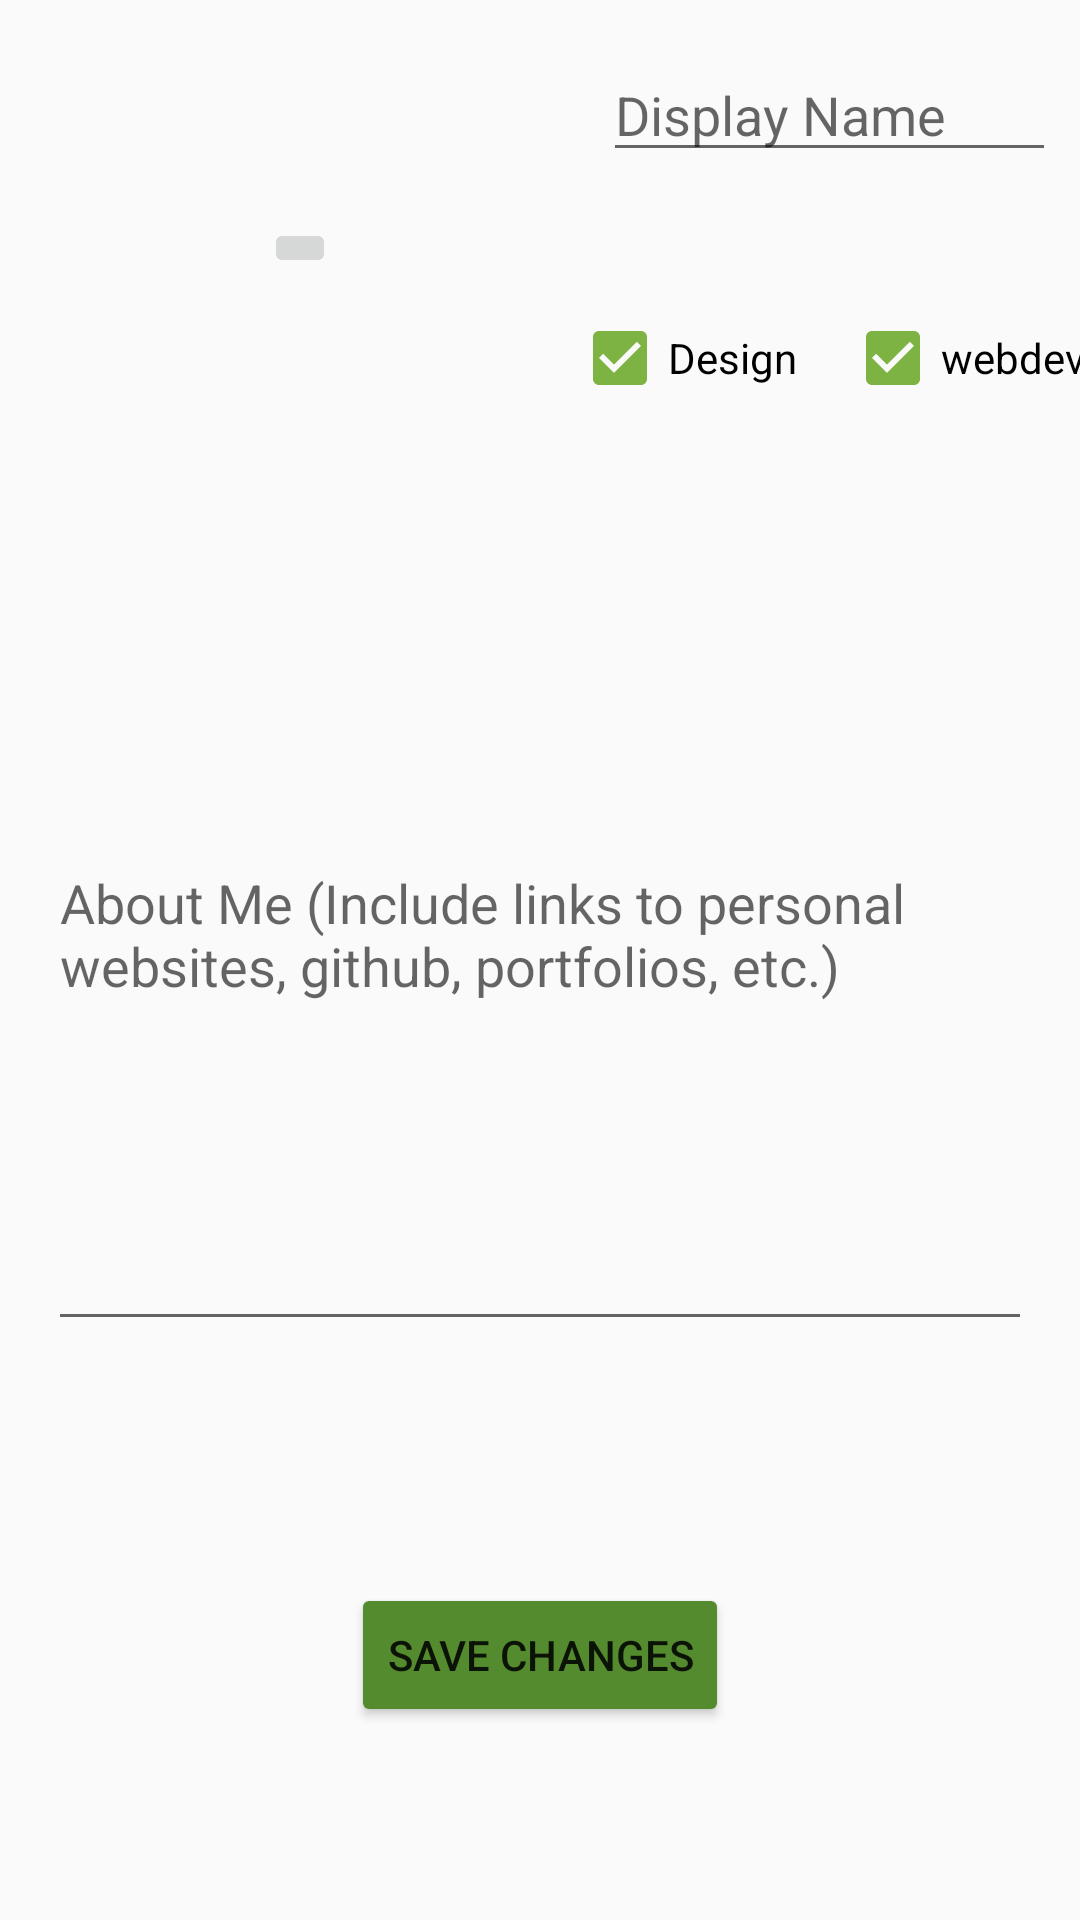

Layout XML and referenced resources for this Android screen:
<!-- AndroidManifest.xml: application theme AppTheme -->
<!-- res/layout/editprofile.xml -->
<?xml version="1.0" encoding="utf-8"?>
<android.support.constraint.ConstraintLayout xmlns:android="http://schemas.android.com/apk/res/android"
    xmlns:app="http://schemas.android.com/apk/res-auto"
    xmlns:tools="http://schemas.android.com/tools"
    android:layout_width="match_parent"
    android:layout_height="match_parent">

    <EditText
        android:id="@+id/bio"
        android:layout_width="0dp"
        android:layout_height="274dp"
        android:layout_marginStart="16dp"
        android:layout_marginTop="16dp"
        android:layout_marginEnd="16dp"
        android:layout_marginBottom="16dp"
        android:ems="10"
        android:hint="About Me (Include links to personal websites, github, portfolios, etc.)"
        android:inputType="textMultiLine"
        android:textAlignment="textStart"
        app:layout_constraintBottom_toTopOf="@+id/commitchanges"
        app:layout_constraintEnd_toEndOf="parent"
        app:layout_constraintStart_toStartOf="parent"
        app:layout_constraintTop_toBottomOf="@+id/changeavatar" />

    <android.support.constraint.Guideline
        android:id="@+id/guideline2"
        android:layout_width="wrap_content"
        android:layout_height="wrap_content"
        android:orientation="vertical"
        app:layout_constraintGuide_begin="192dp" />

    <ImageButton
        android:id="@+id/changeavatar"
        android:layout_width="wrap_content"
        android:layout_height="wrap_content"

        android:layout_marginStart="16dp"
        android:layout_marginTop="16dp"
        android:layout_marginEnd="8dp"
        android:layout_marginBottom="8dp"
        android:src="@drawable/placeholder"
        app:layout_constraintBottom_toTopOf="@+id/bio"
        app:layout_constraintEnd_toStartOf="@+id/guideline2"
        app:layout_constraintStart_toStartOf="parent"
        app:layout_constraintTop_toTopOf="parent"
        tools:srcCompat="@tools:sample/avatars" />

    <EditText
        android:id="@+id/displayname"
        android:layout_width="0dp"
        android:layout_height="wrap_content"
        android:layout_marginEnd="8dp"
        android:layout_marginStart="9dp"
        android:layout_marginTop="16dp"
        android:ems="10"
        android:hint="Display Name"
        android:inputType="textPersonName"
        app:layout_constraintEnd_toEndOf="parent"
        app:layout_constraintStart_toStartOf="@+id/guideline2"
        app:layout_constraintTop_toTopOf="parent" />

    <CheckBox
        android:id="@+id/tag1"
        android:layout_width="wrap_content"
        android:layout_height="wrap_content"
        android:layout_marginStart="16dp"
        android:layout_marginTop="16dp"
        android:layout_marginEnd="8dp"
        android:layout_marginBottom="8dp"
        android:buttonTint="@color/colorPrimary"
        android:checked="true"
        android:text="Design"
        app:layout_constraintBottom_toTopOf="@+id/bio"
        app:layout_constraintEnd_toStartOf="@+id/tag2"
        app:layout_constraintStart_toStartOf="@+id/guideline2"
        app:layout_constraintTop_toBottomOf="@+id/displayname" />

    <CheckBox
        android:id="@+id/tag2"
        android:layout_width="wrap_content"
        android:layout_height="wrap_content"
        android:layout_marginStart="8dp"
        android:layout_marginTop="16dp"
        android:layout_marginEnd="16dp"
        android:layout_marginBottom="8dp"
        android:buttonTint="@color/colorPrimary"
        android:checked="true"
        android:text="webdev"
        app:layout_constraintBottom_toTopOf="@+id/bio"
        app:layout_constraintEnd_toEndOf="parent"
        app:layout_constraintStart_toEndOf="@+id/tag1"
        app:layout_constraintTop_toBottomOf="@+id/displayname" />

    <Button
        android:id="@+id/commitchanges"
        android:layout_width="wrap_content"
        android:layout_height="wrap_content"
        android:layout_marginStart="8dp"
        android:layout_marginTop="8dp"
        android:layout_marginEnd="8dp"
        android:layout_marginBottom="8dp"
        android:backgroundTint="@color/colorPrimaryDark"
        android:elevation="1dp"
        android:text="Save Changes"
        app:layout_constraintBottom_toBottomOf="parent"
        app:layout_constraintEnd_toEndOf="parent"
        app:layout_constraintStart_toStartOf="parent"
        app:layout_constraintTop_toBottomOf="@+id/bio" />

</android.support.constraint.ConstraintLayout>
<!-- resources referenced by this layout -->
<resources>
  <color name="colorPrimary">#7cb342</color>
  <color name="colorPrimaryDark">#558b2f</color>
  <style name="AppTheme" parent="Base.Theme.AppCompat.Light.DarkActionBar">
          
          <item name="colorPrimary">@color/colorPrimary</item>
          <item name="colorPrimaryDark">@color/colorPrimaryDark</item>
          <item name="colorAccent">@color/colorAccent</item>
      </style>
  <color name="colorAccent">#000300</color>
</resources>
